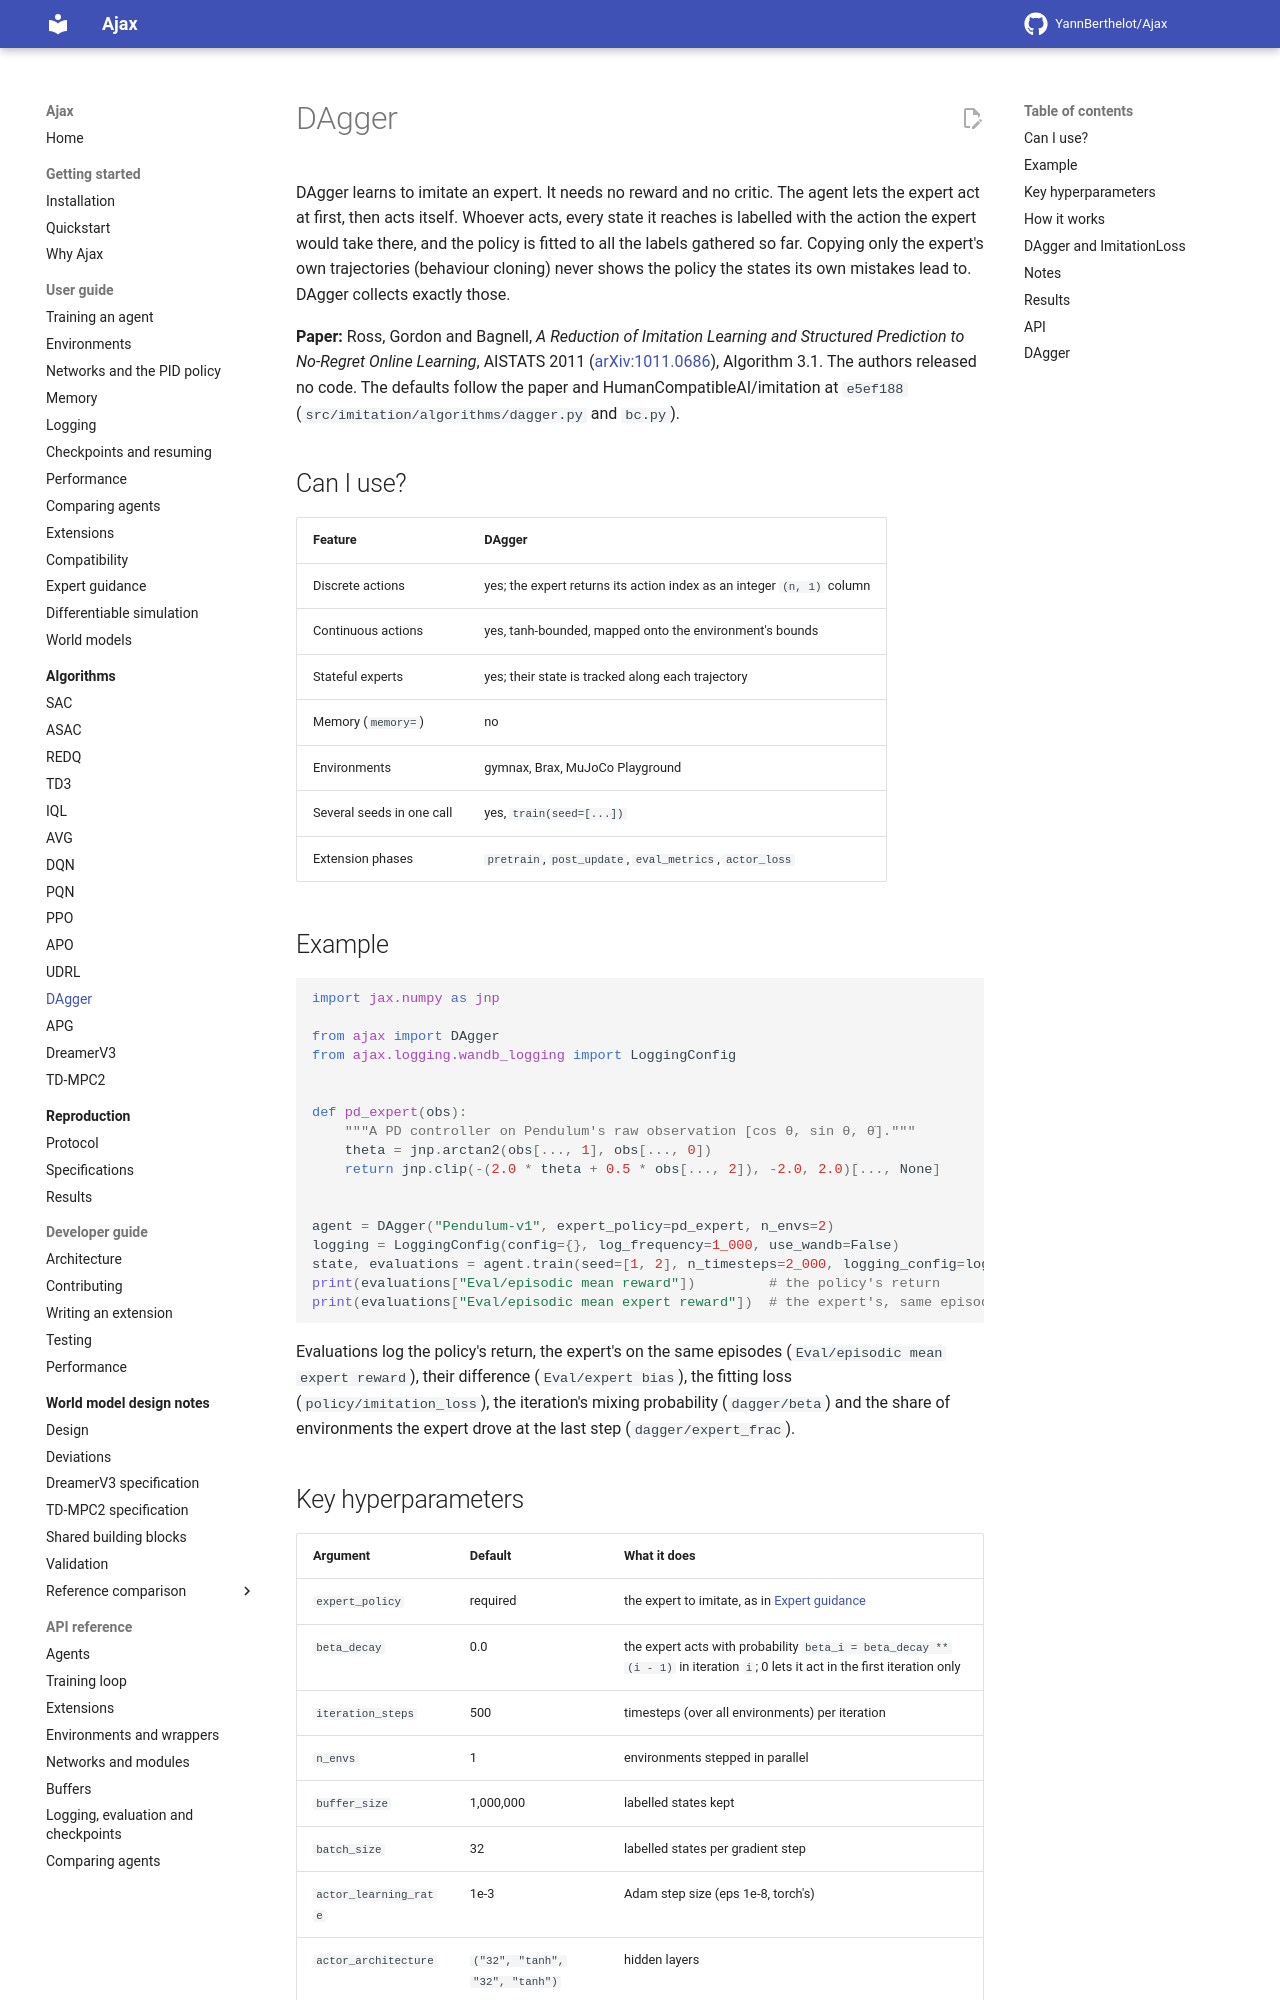

repository: YannBerthelot/Ajax · page: 0.4/algorithms/dagger/index.html · generator: mkdocs

# DAgger

DAgger learns to imitate an expert, with no reward and no critic. The
agent lets the expert act at first, then acts itself. Whoever acts, every
state it reaches is labelled with the action the expert would take there,
and the policy is fitted to all the labels gathered so far.

**Paper:** Ross, Gordon and Bagnell, *A Reduction of Imitation Learning and
Structured Prediction to No-Regret Online Learning*, AISTATS 2011
([arXiv:1011.0686](https://arxiv.org/abs/1011.0686)), Algorithm 3.1. The
authors released no code. The defaults follow the paper and
HumanCompatibleAI/imitation at `e5ef188`
(`src/imitation/algorithms/dagger.py` and `bc.py`).

## When to use it

Use DAgger when you can query an expert, such as a controller, and want a
policy that acts like it. Copying only the expert's own
trajectories (behaviour cloning) never shows the policy the states its own
mistakes lead to; DAgger collects exactly those. To improve on the expert
with a reward, see [below](#dagger-and-imitationloss).

| Feature | DAgger |
| --- | --- |
| Discrete actions | yes; the expert returns its action index as an integer `(n, 1)` column |
| Continuous actions | yes; the policy's actions are clipped to `[-1, 1]` and mapped onto the environment's bounds |
| Stateful experts | yes; their state is tracked along each trajectory |
| Memory (`memory=`) | no |
| Environments | gymnax, Brax, MuJoCo Playground |
| Several seeds in one call | yes, `train(seed=[...])` |
| Offline training | yes, `train_offline` ([Training](../guide/training.md#training-offline)) |
| Extension phases | `pretrain`, `post_update`, `eval_metrics`, `observe`, `actor_loss`, `action`, `eval_action`, `track_memory` ([which extensions run](../guide/compatibility.md)) |
| Resume and checkpoints | yes; a run split by a checkpoint equals the run left whole |

## Example

```python
import jax.numpy as jnp

from ajax import DAgger
from ajax.logging import LoggingConfig


def pd_expert(obs):
    """A PD controller on Pendulum's raw observation [cos θ, sin θ, θ̇]."""
    theta = jnp.arctan2(obs[..., 1], obs[..., 0])
    return jnp.clip(-(2.0 * theta + 0.5 * obs[..., 2]), -2.0, 2.0)[..., None]


agent = DAgger("Pendulum-v1", expert_policy=pd_expert, n_envs=2)
logging = LoggingConfig(log_frequency=1_000, backends=())
state, evaluations = agent.train(seed=[1, 2], n_timesteps=2_000, logging_config=logging)
print(evaluations["Eval/episodic mean reward"])         # the policy's return
print(evaluations["Eval/episodic mean expert reward"])  # the expert's, same episodes
```

Evaluations log the policy's return, the expert's on the same episodes
(`Eval/episodic mean expert reward`), their difference (`Eval/expert bias`),
the fitting loss (`policy/imitation_loss`), the iteration's mixing
probability (`dagger/beta`) and the share of environments the expert drove
at the last step (`dagger/expert_frac`).
